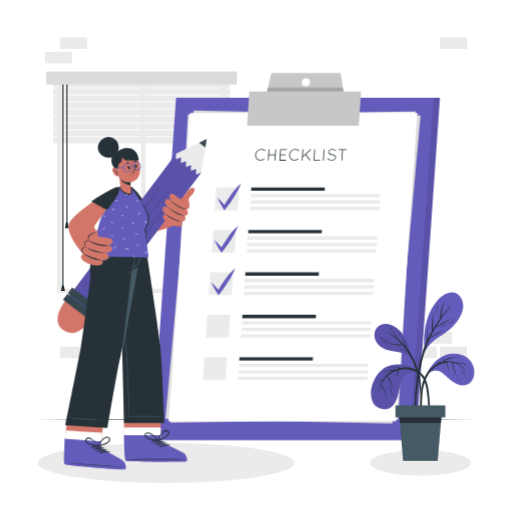
t = 0.00 s
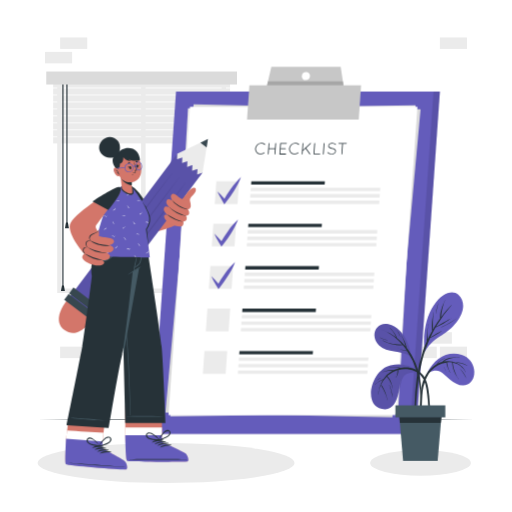
t = 1.05 s
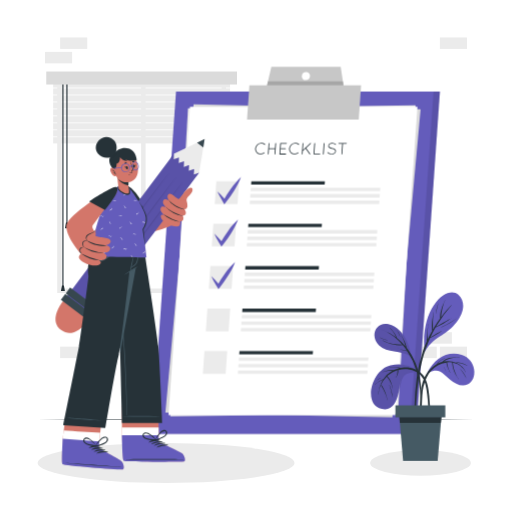
t = 1.95 s
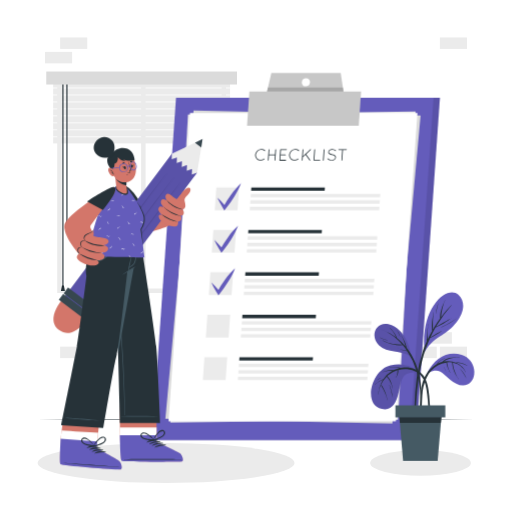
t = 3.00 s
t = 4.05 s: frame unchanged from t = 1.95 s, image omitted
t = 4.95 s: frame unchanged from t = 1.05 s, image omitted

The animated SVG that drew these frames (rendered in a browser with its animation timeline set to each time). Animation: 2 CSS @keyframes rules; one cycle of 6.00 s, repeats indefinitely.

<svg class="animated" id="freepik_stories-checklist" xmlns="http://www.w3.org/2000/svg" viewBox="0 0 500 500" version="1.1" xmlns:xlink="http://www.w3.org/1999/xlink" xmlns:svgjs="http://svgjs.com/svgjs"><style>svg#freepik_stories-checklist:not(.animated) .animable {opacity: 0;}svg#freepik_stories-checklist.animated #freepik--Cheklist--inject-17 {animation: 1.5s Infinite  linear floating;animation-delay: 0s;}svg#freepik_stories-checklist.animated #freepik--Character--inject-17 {animation: 6s Infinite  linear shake;animation-delay: 0s;}            @keyframes floating {                0% {                    opacity: 1;                    transform: translateY(0px);                }                50% {                    transform: translateY(-10px);                }                100% {                    opacity: 1;                    transform: translateY(0px);                }            }                    @keyframes shake {                10%, 90% {                    transform: translate3d(-1px, 0, 0);                  }                  20%, 80% {                    transform: translate3d(2px, 0, 0);                  }                  30%, 50%, 70% {                    transform: translate3d(-4px, 0, 0);                  }                  40%, 60% {                    transform: translate3d(4px, 0, 0);                  }            }        </style><g id="freepik--background-complete--inject-17" class="animable" style="transform-origin: 250px 193.15px;"><path d="M55.86,70.71H220.74v215.5H55.86Zm160.53,4.35H60.21v206.8H216.39Z" style="fill: rgb(235, 235, 235); transform-origin: 138.3px 178.46px;" id="el9o6hcxlmgv" class="animable"></path><rect x="137.82" y="76.2" width="4.35" height="207.84" style="fill: rgb(235, 235, 235); transform-origin: 139.995px 180.12px;" id="elp7tlrfgkv09" class="animable"></rect><g id="el8e66nhr1v76"><rect x="51.92" y="79.5" width="172.77" height="6.05" style="fill: rgb(235, 235, 235); transform-origin: 138.305px 82.525px; transform: rotate(180deg);" class="animable"></rect></g><g id="elarspt3oafho"><rect x="51.92" y="86.31" width="172.77" height="6.05" style="fill: rgb(235, 235, 235); transform-origin: 138.305px 89.335px; transform: rotate(180deg);" class="animable"></rect></g><g id="elo6sdmkupchj"><rect x="51.92" y="93.13" width="172.77" height="6.05" style="fill: rgb(235, 235, 235); transform-origin: 138.305px 96.155px; transform: rotate(180deg);" class="animable"></rect></g><g id="elr3arg3s9rjj"><rect x="51.92" y="99.94" width="172.77" height="6.05" style="fill: rgb(235, 235, 235); transform-origin: 138.305px 102.965px; transform: rotate(180deg);" class="animable"></rect></g><g id="el6hq0hoa4pml"><rect x="51.92" y="106.75" width="172.77" height="6.05" style="fill: rgb(235, 235, 235); transform-origin: 138.305px 109.775px; transform: rotate(180deg);" class="animable"></rect></g><g id="elhg9ph2geae4"><rect x="51.92" y="113.56" width="172.77" height="6.05" style="fill: rgb(235, 235, 235); transform-origin: 138.305px 116.585px; transform: rotate(180deg);" class="animable"></rect></g><g id="el91zpixnapvm"><rect x="51.92" y="120.37" width="172.77" height="6.05" style="fill: rgb(235, 235, 235); transform-origin: 138.305px 123.395px; transform: rotate(180deg);" class="animable"></rect></g><g id="elrj30w8i861"><rect x="51.92" y="127.18" width="172.77" height="6.05" style="fill: rgb(235, 235, 235); transform-origin: 138.305px 130.205px; transform: rotate(180deg);" class="animable"></rect></g><g id="elbl3ig3m1shj"><rect x="51.92" y="133.99" width="172.77" height="6.05" style="fill: rgb(235, 235, 235); transform-origin: 138.305px 137.015px; transform: rotate(180deg);" class="animable"></rect></g><rect x="64.83" y="78.27" width="1.09" height="139.55" style="fill: rgb(38, 50, 56); transform-origin: 65.375px 148.045px;" id="elvk5suiwaoch" class="animable"></rect><polygon points="63.44 222.89 67.3 222.89 66.33 217.35 64.41 217.35 63.44 222.89" style="fill: rgb(38, 50, 56); transform-origin: 65.37px 220.12px;" id="el3dk8f8xp21m" class="animable"></polygon><rect x="60.91" y="78.27" width="1.09" height="201.88" style="fill: rgb(38, 50, 56); transform-origin: 61.455px 179.21px;" id="elgsc7houzqcm" class="animable"></rect><polygon points="59.53 284.23 63.38 284.23 62.42 278.69 60.49 278.69 59.53 284.23" style="fill: rgb(38, 50, 56); transform-origin: 61.455px 281.46px;" id="el408uc5vj7bz" class="animable"></polygon><g id="elpf1vqdo9nak"><rect x="45.17" y="69.86" width="186.26" height="12.67" style="fill: rgb(219, 219, 219); transform-origin: 138.3px 76.195px; transform: rotate(180deg);" class="animable"></rect></g><g id="elgj27zowcesm"><rect x="414.79" y="324.42" width="26.48" height="11.19" style="fill: rgb(235, 235, 235); transform-origin: 428.03px 330.015px; transform: rotate(180deg);" class="animable"></rect></g><g id="elt82a1ipoorf"><rect x="429.56" y="338.53" width="26.48" height="11.19" style="fill: rgb(235, 235, 235); transform-origin: 442.8px 344.125px; transform: rotate(180deg);" class="animable"></rect></g><g id="elyhs17dn3ojc"><rect x="400.02" y="338.53" width="26.48" height="11.19" style="fill: rgb(235, 235, 235); transform-origin: 413.26px 344.125px; transform: rotate(180deg);" class="animable"></rect></g><g id="elnnkma6bn76p"><rect x="58.73" y="338.53" width="26.48" height="11.19" style="fill: rgb(235, 235, 235); transform-origin: 71.97px 344.125px; transform: rotate(180deg);" class="animable"></rect></g><g id="elofaqhecbkvj"><rect x="58.73" y="36.58" width="26.48" height="11.19" style="fill: rgb(235, 235, 235); transform-origin: 71.97px 42.175px; transform: rotate(180deg);" class="animable"></rect></g><g id="elpabo6t80thg"><rect x="43.96" y="50.69" width="26.48" height="11.19" style="fill: rgb(235, 235, 235); transform-origin: 57.2px 56.285px; transform: rotate(180deg);" class="animable"></rect></g><g id="els9v4er232aj"><rect x="429.56" y="36.59" width="26.48" height="11.19" style="fill: rgb(235, 235, 235); transform-origin: 442.8px 42.185px; transform: rotate(180deg);" class="animable"></rect></g><rect x="259.73" y="122.83" width="26.48" height="11.19" style="fill: rgb(235, 235, 235); transform-origin: 272.97px 128.425px;" id="elp702jqm6lkg" class="animable"></rect><rect x="244.96" y="108.72" width="26.48" height="11.19" style="fill: rgb(235, 235, 235); transform-origin: 258.2px 114.315px;" id="el98l3eacuc4s" class="animable"></rect></g><g id="freepik--Floor--inject-17" class="animable" style="transform-origin: 250px 409.91px;"><polygon points="36.71 409.91 90.03 409.67 143.35 409.58 250 409.41 356.64 409.58 409.97 409.67 463.29 409.91 409.97 410.15 356.64 410.24 250 410.41 143.35 410.24 90.03 410.15 36.71 409.91" style="fill: rgb(38, 50, 56); transform-origin: 250px 409.91px;" id="elyr2eiv9fh6l" class="animable"></polygon></g><g id="freepik--Shadow--inject-17" class="animable" style="transform-origin: 248.29px 452.1px;"><ellipse cx="162.17" cy="452.1" rx="125.46" ry="19.49" style="fill: rgb(235, 235, 235); transform-origin: 162.17px 452.1px;" id="el3i7zu6s7dlh" class="animable"></ellipse><ellipse cx="410.67" cy="452.1" rx="49.2" ry="12.54" style="fill: rgb(235, 235, 235); transform-origin: 410.67px 452.1px;" id="elg1tujw3mprl" class="animable"></ellipse></g><g id="freepik--Cheklist--inject-17" class="animable animator-active" style="transform-origin: 289.07px 250.42px;"><polygon points="406.24 429.62 154.7 429.62 178.06 95.5 429.61 95.5 406.24 429.62" style="fill: rgb(100, 92, 187); transform-origin: 292.155px 262.56px;" id="el3fwvm7vl2a3" class="animable"></polygon><g id="el65fnxgmk1ls"><g style="opacity: 0.1; transform-origin: 292.155px 262.56px;" class="animable"><polygon points="406.24 429.62 154.7 429.62 178.06 95.5 429.61 95.5 406.24 429.62" id="elx64yo9mitx" class="animable" style="transform-origin: 292.155px 262.56px;"></polygon></g></g><polygon points="400.08 429.62 148.53 429.62 171.9 95.5 423.44 95.5 400.08 429.62" style="fill: rgb(100, 92, 187); transform-origin: 285.985px 262.56px;" id="el6gel3k89qpg" class="animable"></polygon><polygon points="388.63 409.84 166.39 412.67 183.6 111.67 405.85 108.84 388.63 409.84" style="fill: rgb(235, 235, 235); transform-origin: 286.12px 260.755px;" id="elc6djwesz5j" class="animable"></polygon><polygon points="383.18 413.63 161.51 408.84 189.05 107.89 410.72 112.67 383.18 413.63" style="fill: rgb(219, 219, 219); transform-origin: 286.115px 260.76px;" id="elzzlcpiojaem" class="animable"></polygon><polygon points="386.62 411.27 164.56 411.27 185.61 110.25 407.67 110.25 386.62 411.27" style="fill: rgb(255, 255, 255); transform-origin: 286.115px 260.76px;" id="el2fyliomi8mv" class="animable"></polygon><polygon points="231.92 205.19 209.75 205.19 211.3 183.02 233.47 183.02 231.92 205.19" style="fill: rgb(235, 235, 235); transform-origin: 221.61px 194.105px;" id="elqkwt7k09tc" class="animable"></polygon><polygon points="317.04 186.27 245.21 186.27 245.44 183.02 317.27 183.02 317.04 186.27" style="fill: rgb(38, 50, 56); transform-origin: 281.24px 184.645px;" id="el83uipw2bqdr" class="animable"></polygon><polygon points="371.14 192.57 244.77 192.57 245 189.32 371.36 189.32 371.14 192.57" style="fill: rgb(235, 235, 235); transform-origin: 308.065px 190.945px;" id="elnprtf1z4d7o" class="animable"></polygon><polygon points="370.69 198.88 244.33 198.88 244.56 195.63 370.92 195.63 370.69 198.88" style="fill: rgb(235, 235, 235); transform-origin: 307.625px 197.255px;" id="el5piukbt1996" class="animable"></polygon><polygon points="370.25 205.19 243.89 205.19 244.12 201.94 370.48 201.94 370.25 205.19" style="fill: rgb(235, 235, 235); transform-origin: 307.185px 203.565px;" id="el5giedjmjwzj" class="animable"></polygon><path d="M212.24,193c.77.68,1.5,1.4,2.22,2.11s1.41,1.46,2.12,2.19c1.39,1.48,2.72,3,4,4.53l-2.56.17a111,111,0,0,1,7.75-12.11c1.43-1.94,2.92-3.83,4.5-5.67a60.3,60.3,0,0,1,5.1-5.28,53.64,53.64,0,0,1-2.94,6.65c-1.09,2.14-2.28,4.22-3.54,6.26a110,110,0,0,1-8.32,11.75l-1.52,1.86-1-1.7c-1-1.73-2.08-3.47-3-5.26-.48-.91-1-1.79-1.43-2.71S212.65,193.9,212.24,193Z" style="fill: rgb(100, 92, 187); transform-origin: 223.805px 192.2px;" id="elwqguzb1054p" class="animable"></path><polygon points="229.02 246.64 206.85 246.64 208.4 224.47 230.57 224.47 229.02 246.64" style="fill: rgb(235, 235, 235); transform-origin: 218.71px 235.555px;" id="el8g5rzlwf9ts" class="animable"></polygon><polygon points="314.14 227.72 242.31 227.72 242.54 224.47 314.37 224.47 314.14 227.72" style="fill: rgb(38, 50, 56); transform-origin: 278.34px 226.095px;" id="elo46uk38bsuo" class="animable"></polygon><polygon points="368.24 234.03 241.87 234.03 242.1 230.78 368.46 230.78 368.24 234.03" style="fill: rgb(235, 235, 235); transform-origin: 305.165px 232.405px;" id="elue8dxln7pm" class="animable"></polygon><polygon points="367.8 240.34 241.43 240.34 241.66 237.09 368.02 237.09 367.8 240.34" style="fill: rgb(235, 235, 235); transform-origin: 304.725px 238.715px;" id="el9vrm87d975" class="animable"></polygon><polygon points="367.36 246.64 240.99 246.64 241.22 243.4 367.58 243.4 367.36 246.64" style="fill: rgb(235, 235, 235); transform-origin: 304.285px 245.02px;" id="eleqcxeivjuxb" class="animable"></polygon><path d="M209.34,234.41c.77.68,1.5,1.39,2.22,2.11s1.41,1.46,2.12,2.19c1.39,1.48,2.72,3,4,4.53l-2.55.16a109,109,0,0,1,7.75-12.11c1.42-1.93,2.91-3.82,4.49-5.66a58.93,58.93,0,0,1,5.1-5.28,56.55,56.55,0,0,1-2.93,6.65c-1.1,2.14-2.29,4.22-3.55,6.26A111,111,0,0,1,217.7,245l-1.52,1.86-1-1.7c-1.06-1.73-2.09-3.48-3.06-5.27-.48-.9-1-1.79-1.43-2.7S209.75,235.36,209.34,234.41Z" style="fill: rgb(100, 92, 187); transform-origin: 220.905px 233.605px;" id="elko13pui32lg" class="animable"></path><polygon points="226.12 288.1 203.95 288.1 205.5 265.93 227.67 265.93 226.12 288.1" style="fill: rgb(235, 235, 235); transform-origin: 215.81px 277.015px;" id="elffsq573365b" class="animable"></polygon><polygon points="311.24 269.18 239.41 269.18 239.64 265.93 311.47 265.93 311.24 269.18" style="fill: rgb(38, 50, 56); transform-origin: 275.44px 267.555px;" id="el9sgjqv19q4l" class="animable"></polygon><polygon points="365.34 275.49 238.97 275.49 239.2 272.24 365.57 272.24 365.34 275.49" style="fill: rgb(235, 235, 235); transform-origin: 302.27px 273.865px;" id="elgr6n5zu9pe" class="animable"></polygon><polygon points="364.9 281.79 238.53 281.79 238.76 278.55 365.13 278.55 364.9 281.79" style="fill: rgb(235, 235, 235); transform-origin: 301.83px 280.17px;" id="el9eqt8nukxgl" class="animable"></polygon><polygon points="364.46 288.1 238.09 288.1 238.32 284.85 364.68 284.85 364.46 288.1" style="fill: rgb(235, 235, 235); transform-origin: 301.385px 286.475px;" id="elxh4rcikczei" class="animable"></polygon><path d="M206.44,275.87c.77.68,1.5,1.39,2.22,2.11s1.41,1.46,2.12,2.19c1.39,1.47,2.72,3,4,4.53l-2.55.16A110.49,110.49,0,0,1,220,272.75c1.42-1.93,2.91-3.83,4.49-5.66a58.93,58.93,0,0,1,5.1-5.28,55.68,55.68,0,0,1-2.93,6.64c-1.1,2.14-2.29,4.23-3.55,6.27a108.44,108.44,0,0,1-8.32,11.74l-1.52,1.86-1-1.69c-1.06-1.73-2.09-3.48-3.06-5.27-.47-.9-1-1.79-1.43-2.71S206.85,276.82,206.44,275.87Z" style="fill: rgb(100, 92, 187); transform-origin: 218.015px 275.065px;" id="elcru65fbujlp" class="animable"></path><polygon points="223.22 329.56 201.05 329.56 202.6 307.39 224.77 307.39 223.22 329.56" style="fill: rgb(235, 235, 235); transform-origin: 212.91px 318.475px;" id="elrjfm3ldtcg" class="animable"></polygon><polygon points="308.34 310.64 236.51 310.64 236.74 307.39 308.57 307.39 308.34 310.64" style="fill: rgb(38, 50, 56); transform-origin: 272.54px 309.015px;" id="elqr2ozfwi89" class="animable"></polygon><polygon points="362.44 316.94 236.07 316.94 236.3 313.69 362.67 313.69 362.44 316.94" style="fill: rgb(235, 235, 235); transform-origin: 299.37px 315.315px;" id="el9c75a3kv7mb" class="animable"></polygon><polygon points="362 323.25 235.63 323.25 235.86 320 362.23 320 362 323.25" style="fill: rgb(235, 235, 235); transform-origin: 298.93px 321.625px;" id="elvah2trl4uza" class="animable"></polygon><polygon points="361.56 329.56 235.19 329.56 235.42 326.31 361.79 326.31 361.56 329.56" style="fill: rgb(235, 235, 235); transform-origin: 298.49px 327.935px;" id="elqq1g9oj14v9" class="animable"></polygon><polygon points="220.32 371.01 198.15 371.01 199.7 348.85 221.87 348.85 220.32 371.01" style="fill: rgb(235, 235, 235); transform-origin: 210.01px 359.93px;" id="elw69qkvygu5" class="animable"></polygon><polygon points="305.44 352.09 233.62 352.09 233.84 348.85 305.67 348.85 305.44 352.09" style="fill: rgb(38, 50, 56); transform-origin: 269.645px 350.47px;" id="elp1hh3wwv0pl" class="animable"></polygon><polygon points="359.54 358.4 233.18 358.4 233.4 355.15 359.77 355.15 359.54 358.4" style="fill: rgb(235, 235, 235); transform-origin: 296.475px 356.775px;" id="elggkg01pszcp" class="animable"></polygon><polygon points="359.1 364.71 232.73 364.71 232.96 361.46 359.33 361.46 359.1 364.71" style="fill: rgb(235, 235, 235); transform-origin: 296.03px 363.085px;" id="elxij7988x3y" class="animable"></polygon><polygon points="358.66 371.01 232.29 371.01 232.52 367.76 358.89 367.76 358.66 371.01" style="fill: rgb(235, 235, 235); transform-origin: 295.59px 369.385px;" id="elh5lycrxy4fn" class="animable"></polygon><path d="M255.32,145.44a5.57,5.57,0,0,1,3.53,1.23.41.41,0,0,1-.52.64,4.82,4.82,0,0,0-3.07-1.09,5.4,5.4,0,0,0-5.38,4.93,4.56,4.56,0,0,0,4.7,4.87,5.1,5.1,0,0,0,3.18-1.09.37.37,0,0,1,.55.09.38.38,0,0,1-.08.56,6.27,6.27,0,0,1-3.71,1.22,5.28,5.28,0,0,1-5.43-5.65A6.28,6.28,0,0,1,255.32,145.44Z" style="fill: rgb(38, 50, 56); transform-origin: 254.04px 151.121px;" id="ely6s8r1rqwu" class="animable"></path><path d="M268.44,151.58h-5.76l-.34,4.84a.43.43,0,0,1-.43.38.35.35,0,0,1-.35-.38l.73-10.44a.41.41,0,0,1,.41-.38.35.35,0,0,1,.37.38l-.34,4.83h5.77l.33-4.83a.43.43,0,0,1,.41-.38.36.36,0,0,1,.38.38l-.73,10.44a.44.44,0,0,1-.43.38.36.36,0,0,1-.36-.38Z" style="fill: rgb(38, 50, 56); transform-origin: 265.59px 151.2px;" id="els2agfi8yu7e" class="animable"></path><path d="M273.63,146a.42.42,0,0,1,.41-.38h5.76a.34.34,0,0,1,.36.38.42.42,0,0,1-.41.4h-5.36l-.31,4.43h4.69a.36.36,0,0,1,.35.4.42.42,0,0,1-.41.39H274l-.31,4.42h5.37a.35.35,0,0,1,.35.4.41.41,0,0,1-.41.38h-5.79a.36.36,0,0,1-.33-.38Z" style="fill: rgb(38, 50, 56); transform-origin: 276.521px 151.22px;" id="elvxngnajcmo" class="animable"></path><path d="M288.49,145.44a5.61,5.61,0,0,1,3.53,1.23.39.39,0,0,1,0,.56.38.38,0,0,1-.55.08,4.77,4.77,0,0,0-3.06-1.09,5.42,5.42,0,0,0-5.39,4.93,4.58,4.58,0,0,0,4.71,4.87,5.1,5.1,0,0,0,3.18-1.09.37.37,0,0,1,.55.09.38.38,0,0,1-.09.56,6.22,6.22,0,0,1-3.7,1.22,5.28,5.28,0,0,1-5.43-5.65A6.27,6.27,0,0,1,288.49,145.44Z" style="fill: rgb(38, 50, 56); transform-origin: 287.183px 151.121px;" id="eldnngwz424kd" class="animable"></path><path d="M295.45,146a.42.42,0,0,1,.41-.4.37.37,0,0,1,.38.4l-.46,6.48,7.25-6.77a.4.4,0,0,1,.54,0,.39.39,0,0,1,0,.56l-4.59,4.29,4,5.57a.43.43,0,0,1-.11.56.4.4,0,0,1-.26.08.31.31,0,0,1-.28-.14l-4-5.51-2.64,2.47-.19,2.8a.43.43,0,0,1-.43.38.36.36,0,0,1-.36-.38Z" style="fill: rgb(38, 50, 56); transform-origin: 299.199px 151.185px;" id="elgp411xecrqi" class="animable"></path><path d="M306.55,156.8h0a.36.36,0,0,1-.36-.38l.73-10.44a.43.43,0,0,1,.42-.38.36.36,0,0,1,.37.38l-.7,10h5.36a.36.36,0,0,1,.37.4.43.43,0,0,1-.43.38Z" style="fill: rgb(38, 50, 56); transform-origin: 309.466px 151.2px;" id="elul780me5rm" class="animable"></path><path d="M316.09,146a.43.43,0,0,1,.41-.38.36.36,0,0,1,.38.38l-.73,10.44a.43.43,0,0,1-.43.38.36.36,0,0,1-.36-.38Z" style="fill: rgb(38, 50, 56); transform-origin: 316.12px 151.22px;" id="elqhg2ht9m9gd" class="animable"></path><path d="M319.74,154.7a.34.34,0,0,1,.5,0,5.75,5.75,0,0,0,3.58,1.44,4.44,4.44,0,0,0,2.52-.74,2.25,2.25,0,0,0,1.07-1.66,1.64,1.64,0,0,0-.8-1.54,6.79,6.79,0,0,0-2.53-.91h0a6.65,6.65,0,0,1-2.58-.95,2.15,2.15,0,0,1-1-2,2.84,2.84,0,0,1,1.31-2.1,4.88,4.88,0,0,1,2.76-.81,5.81,5.81,0,0,1,3.37,1.29.35.35,0,0,1,.06.5.36.36,0,0,1-.49.1,5.15,5.15,0,0,0-3-1.19,4.22,4.22,0,0,0-2.33.67,2.13,2.13,0,0,0-1,1.54,1.49,1.49,0,0,0,.74,1.36,6.08,6.08,0,0,0,2.34.85h0a7.27,7.27,0,0,1,2.78,1,2.32,2.32,0,0,1,1.08,2.12,3.08,3.08,0,0,1-1.42,2.24,5.24,5.24,0,0,1-2.94.88,6.54,6.54,0,0,1-4-1.62A.38.38,0,0,1,319.74,154.7Z" style="fill: rgb(38, 50, 56); transform-origin: 323.897px 151.11px;" id="elipukcyflb7" class="animable"></path><path d="M334.16,146.38h-3.37a.36.36,0,0,1-.36-.4.41.41,0,0,1,.41-.38h7.52a.35.35,0,0,1,.36.38.42.42,0,0,1-.41.4h-3.38l-.7,10a.42.42,0,0,1-.41.38.36.36,0,0,1-.36-.38Z" style="fill: rgb(38, 50, 56); transform-origin: 334.575px 151.18px;" id="el3j4vnv3gdqx" class="animable"></path><polygon points="350.31 122.66 241.24 122.66 243.56 89.41 352.63 89.41 350.31 122.66" style="fill: rgb(199, 199, 199); transform-origin: 296.935px 106.035px;" id="elmyjemi208e" class="animable"></polygon><path d="M332.72,71.22H265L260.75,89.4h74.69ZM298.45,84.3a3.67,3.67,0,0,1-3.71-4,4.35,4.35,0,0,1,4.27-4,3.67,3.67,0,0,1,3.71,4A4.33,4.33,0,0,1,298.45,84.3Z" style="fill: rgb(199, 199, 199); transform-origin: 298.095px 80.31px;" id="elm0xlhelbnf" class="animable"></path><polygon points="335.44 89.4 260.75 89.4 261.71 85.33 334.83 85.33 335.44 89.4" style="fill: rgb(166, 166, 166); transform-origin: 298.095px 87.365px;" id="elt1rumiugrd7" class="animable"></polygon></g><g id="freepik--Character--inject-17" class="animable" style="transform-origin: 129.036px 296.135px;"><path d="M124.94,188.32c1.48,11,9.71,37.26,15.85,38.93,5.72,1.55,30.86-5.94,34.1-10.93,1.73-2.67,8.58-27.2,5.51-25.73-3.88,1.85-32.34,16.24-33.51,15.95-2.47-.62-7.29-10.36-11.46-15.8C126.35,178.86,124.24,183.16,124.94,188.32Z" style="fill: rgb(211, 118, 106); transform-origin: 152.999px 205.289px;" id="el536cuhasizw" class="animable"></path><path d="M142.11,199.28l-12.89,11.81s-4.56-16.87-5.08-24.68S130,179.49,142.11,199.28Z" style="fill: rgb(38, 50, 56); transform-origin: 133.11px 196.46px;" id="eled5t9c8wl7f" class="animable"></path><path d="M89.31,311.22S75.68,332.79,61.73,322.3s3-29.57,3-29.57Z" style="fill: rgb(211, 118, 106); transform-origin: 72.7662px 308.954px;" id="elxs1zojn5l3i" class="animable"></path><g id="elj1q3yh5s13q"><rect x="114.9" y="141.35" width="30.78" height="179.42" style="fill: rgb(100, 92, 187); transform-origin: 130.29px 231.06px; transform: rotate(-143.08deg);" class="animable"></rect></g><g id="elwac7xtdqxlf"><rect x="114.9" y="141.35" width="30.78" height="179.42" style="opacity: 0.1; transform-origin: 130.29px 231.06px; transform: rotate(-143.08deg);" class="animable"></rect></g><g id="elh9qrn0b7ikg"><rect x="59.99" y="297.13" width="35.94" height="7.13" style="fill: rgb(55, 71, 79); transform-origin: 77.96px 300.695px; transform: rotate(-143.08deg);" class="animable"></rect></g><g id="elpydp8pbvpp"><rect x="64.73" y="290.83" width="35.94" height="7.13" style="fill: rgb(55, 71, 79); transform-origin: 82.7px 294.395px; transform: rotate(-143.08deg);" class="animable"></rect></g><path d="M171.86,150.09l22.57-10.75,7.42-3.57-1.31,8.17-4,24.66-5.18,1.7s.26-5.31.25-5.4l-5.18,1.7s.27-5.31.25-5.41l-5.12,1.75s.21-5.35.2-5.45l-5.13,1.75s.21-5.35.2-5.45l-5.12,1.74S171.88,150.18,171.86,150.09Z" style="fill: rgb(235, 235, 235); transform-origin: 186.78px 153.035px;" id="elpst6rdteln" class="animable"></path><polygon points="194.43 139.34 201.85 135.77 200.54 143.94 194.43 139.34" style="fill: rgb(55, 71, 79); transform-origin: 198.14px 139.855px;" id="elqez3eoejwri" class="animable"></polygon><g id="elgb5srpb9ias"><g style="opacity: 0.1; transform-origin: 133.52px 226.735px;" class="animable"><path d="M99.33,285.67c6.67-9.23,13.43-18.38,20.21-27.53L140,230.77l20.6-27.23L170.93,190l10.45-13.5-10.06,13.8L161.18,204l-20.42,27.37L120.15,258.6Q109.8,272.17,99.33,285.67Z" id="elyocislmqxg9" class="animable" style="transform-origin: 140.355px 231.085px;"></path><path d="M92.5,281.35c6.67-9.22,13.43-18.38,20.2-27.53l20.43-27.37,20.6-27.23,10.37-13.56,10.45-13.51L164.49,186l-10.14,13.73-20.43,27.37-20.6,27.23C106.41,263.33,99.5,272.38,92.5,281.35Z" id="elmw73dsmfjh" class="animable" style="transform-origin: 133.525px 226.75px;"></path><path d="M85.66,277c6.68-9.23,13.44-18.38,20.21-27.53l20.42-27.37,20.61-27.23,10.37-13.57,10.45-13.5-10.06,13.8-10.15,13.73-20.42,27.37L106.48,250C99.58,259,92.67,268.06,85.66,277Z" id="eltizmb0w0o3p" class="animable" style="transform-origin: 126.69px 222.4px;"></path></g></g><path d="M182.85,189.7c.36,3.82,2.78,9.28,2.14,12.06a3.28,3.28,0,0,1-2.89,2.63s2.17,2.29,1.17,4.71c-.52,1.25-3,1.52-3,1.52a3.9,3.9,0,0,1,.63,4c-.81,1.67-3.14,1.69-3.14,1.69s.74,2.58-.64,4c-2.79,2.91-17.82-2.54-18.13-8.92-.14-3,3.46-1.44,3.46-1.44s-4.65-3.45-3.6-6.58,5.6-.85,5.6-.85-4.47-3.39-3.06-6.52,5.64-.2,5.64-.2-2.52-3.48-.89-5.63c2.69-3.55,7.19,3.77,10.77,4.19l3.8-4.78Z" style="fill: rgb(211, 118, 106); transform-origin: 171.896px 205.158px;" id="elo3pgx6inen" class="animable"></path><path d="M184.14,195.53c0-3.65,5.39-6.17,5.86-9.66.65-4.72-5.84-2.22-9.25,3.74l-1.83,5.09Z" style="fill: rgb(211, 118, 106); transform-origin: 184.483px 189.467px;" id="el5toq65e3qih" class="animable"></path><path d="M177.43,216.38s0,.09,0,.08a27.66,27.66,0,0,1-15.14-6.54c-.13-.12,0-.39.17-.28A56.9,56.9,0,0,0,177.43,216.38Z" style="fill: rgb(38, 50, 56); transform-origin: 169.834px 213.037px;" id="el5dfbnwnl454" class="animable"></path><path d="M180.37,210.68c.06,0,0,.11,0,.11a26,26,0,0,1-16.08-8.17c-.14-.16-.1-.45.08-.28C167.34,205.3,175.38,209.33,180.37,210.68Z" style="fill: rgb(38, 50, 56); transform-origin: 172.301px 206.539px;" id="el1oue51xji52" class="animable"></path><path d="M166.87,195.38c4.16,4.41,9.32,7.05,15,9,.07,0,0,.13,0,.13-3-.2-6.53-1.81-9.14-3.3a16.09,16.09,0,0,1-6-5.67C166.66,195.43,166.79,195.29,166.87,195.38Z" style="fill: rgb(38, 50, 56); transform-origin: 174.306px 199.931px;" id="eleu1b9ofoz9m" class="animable"></path><path d="M181.71,450.58c-1.92.64-56.77.48-58.86-.85-.79-.49-1.23-8.49-1.5-18.16,0-2.09-.1-4.24-.13-6.43,0-2.6-.07-5.22-.09-7.77-.07-11.46.09-21.55.09-21.55h35.71l0,21.55v7.77l-.18,6.43s21,9.46,23.1,11.16S183.62,450,181.71,450.58Z" style="fill: rgb(211, 118, 106); transform-origin: 151.83px 423.382px;" id="el94rnzzhfvvi" class="animable"></path><path d="M181.71,450.58c-1.92.64-56.77.48-58.86-.85-.79-.49-1.23-8.49-1.5-18.16,0-2.09-.1-4.24-.13-6.43,0-2.6-.07-5.22-.09-7.77h35.78v7.77l-.18,6.43s21,9.46,23.1,11.16S183.62,450,181.71,450.58Z" style="fill: rgb(255, 255, 255); transform-origin: 151.837px 434.157px;" id="el659wg1of6jq" class="animable"></path><path d="M181.88,450.66c-1.26.41-24.62.5-41.63.15-3.93-.09-7.53-.2-10.44-.32-4-.19-6.69-.41-7.12-.68-1-.62-1.43-12.36-1.65-24.73h35.89l-.19,6.47s21.09,9.5,23.24,11.22S183.8,450,181.88,450.66Z" style="fill: rgb(100, 92, 187); transform-origin: 151.882px 438.054px;" id="elyv5gevbpns" class="animable"></path><path d="M181.09,448.45c-9.25-.25-46.56-.4-55.72.05-.07,0-.07.06,0,.06,9.16.45,46.47.3,55.72.05C181.28,448.6,181.28,448.46,181.09,448.45Z" style="fill: rgb(38, 50, 56); transform-origin: 153.275px 448.53px;" id="elktnr1zvhmy" class="animable"></path><path d="M158.05,429.5c-3.63-.69-8.08-.15-10.87,2.44-.11.1,0,.25.15.21A50.67,50.67,0,0,1,158,430,.23.23,0,0,0,158.05,429.5Z" style="fill: rgb(38, 50, 56); transform-origin: 152.705px 430.691px;" id="elby4kz02wosr" class="animable"></path><path d="M160.67,431.09c-3.63-.69-8.08-.15-10.87,2.44-.11.1,0,.25.15.21a51.43,51.43,0,0,1,10.71-2.19A.23.23,0,0,0,160.67,431.09Z" style="fill: rgb(38, 50, 56); transform-origin: 155.325px 432.281px;" id="el5zha5mst4h8" class="animable"></path><path d="M163.3,432.68c-3.64-.69-8.09-.15-10.88,2.44-.11.1,0,.25.16.21a51.21,51.21,0,0,1,10.7-2.19A.23.23,0,0,0,163.3,432.68Z" style="fill: rgb(38, 50, 56); transform-origin: 157.948px 433.871px;" id="el1vtj0vwj6ih" class="animable"></path><path d="M165.92,434.27c-3.64-.69-8.09-.15-10.88,2.44-.11.1,0,.25.16.21a51.21,51.21,0,0,1,10.7-2.19A.23.23,0,0,0,165.92,434.27Z" style="fill: rgb(38, 50, 56); transform-origin: 160.568px 435.461px;" id="eltkmwefg30xh" class="animable"></path><path d="M164.8,421.1c-1.43-2-4.09-1.09-5.61.18a19.37,19.37,0,0,0-5.63,8.32.09.09,0,0,0,.08.13.45.45,0,0,0,.57.45c3-1.1,6.36-1.91,8.94-3.9C164.66,425.12,166.14,423,164.8,421.1Zm-6.37,6.48c-1.47.58-3,1.08-4.39,1.71a56.62,56.62,0,0,1,3.39-4.78,21.12,21.12,0,0,1,1.93-2.08c1.09-1,5.38-3.07,4.73.92C163.73,425.55,160.18,426.89,158.43,427.58Z" style="fill: rgb(38, 50, 56); transform-origin: 159.437px 425.064px;" id="el2fql7lupxdi" class="animable"></path><path d="M144.31,428.62c3,1.29,6.45,1.23,9.63,1.55a.45.45,0,0,0,.44-.58.1.1,0,0,0,.05-.15,19.38,19.38,0,0,0-7.52-6.65c-1.8-.85-4.6-1-5.48,1.23S142.57,427.87,144.31,428.62Zm-1.63-2.6c-1.63-3.7,3-2.75,4.34-2.07a18.64,18.64,0,0,1,2.39,1.53,55.93,55.93,0,0,1,4.48,3.78c-1.55-.25-3.12-.37-4.68-.56C147.35,428.47,143.58,428.06,142.68,426Z" style="fill: rgb(38, 50, 56); transform-origin: 147.832px 426.192px;" id="elusfcmzn8qp" class="animable"></path><path d="M109.31,243.65s9.65,95.45,9.88,96.66c0,.16.1,2,.19,5,.52,16.43,1.81,67.66,1.81,67.66h39.37s-2.57-60.68-4-74.84c-1.88-18.06-13.81-94.48-13.81-94.48Z" style="fill: rgb(38, 50, 56); transform-origin: 134.935px 328.31px;" id="el13mlvv3dqhfp" class="animable"></path><path d="M123.88,343.68q-1.81-31-5.47-61.9c-1.39-11.6-3-23.15-4.7-34.71,0-.1-.18-.1-.16,0,3,20.58,5.2,41.31,7.06,62s3.16,41.42,4,62.18c.49,11.76.85,22.39,1.23,34.16a.22.22,0,0,0,.43,0C125.72,384.45,125.11,364.61,123.88,343.68Z" style="fill: rgb(69, 90, 100); transform-origin: 119.909px 326.289px;" id="elhdyx4m6h7f5" class="animable"></path><path d="M157.86,406.44c-18-.57-33.48-.16-34.82-.06-1.11.09-.49.2.06.24,15.24.91,34.16.05,34.76,0C158,406.58,158,406.44,157.86,406.44Z" style="fill: rgb(69, 90, 100); transform-origin: 140.194px 406.59px;" id="el05er7enfxjkd" class="animable"></path><path d="M109.31,243.65s9.65,95.45,9.88,96.66c0,.16.1,2,.19,5l18.56-101.66Z" style="fill: rgb(69, 90, 100); transform-origin: 123.625px 294.48px;" id="elj68j4mv3bpk" class="animable"></path><path d="M121.8,458.38c-2,.49-56.64-3.75-58.63-5.24-.75-.55-.6-8.56-.13-18.21.09-2.09.11-4.26.34-6.43.28-2.74.59-5.47.93-8.11,1.42-11.44,3.07-21,3.07-21L102,402l-2.15,20.69L99,431.15l-.66,6.4s20.21,11,22.21,12.85S123.76,457.88,121.8,458.38Z" style="fill: rgb(211, 118, 106); transform-origin: 92.7214px 428.905px;" id="elcs3p3z9c01h" class="animable"></path><path d="M121.8,458.38c-2,.49-56.64-3.75-58.63-5.24-.75-.55-.6-8.56-.13-18.21.09-2.09.11-4.26.34-6.43.28-2.74.59-5.47.93-8.11,10.66.75,26,1.7,35.53,2.28L99,431.15l-.66,6.4s20.21,11,22.21,12.85S123.76,457.88,121.8,458.38Z" style="fill: rgb(255, 255, 255); transform-origin: 92.7214px 439.405px;" id="eleercjzsmiu" class="animable"></path><path d="M122,458.46c-2,.5-57-3.77-58.95-5.25-.92-.69-.51-12.42.2-24.79L99,431.09l-.66,6.44s20.32,11.05,22.33,12.92S123.93,458,122,458.46Z" style="fill: rgb(100, 92, 187); transform-origin: 92.7399px 443.46px;" id="elgi7s86i6e6" class="animable"></path><path d="M121.35,456.2c-9.2-.94-46.4-3.87-55.57-4.1-.07,0-.08,0,0,.06,9.1,1.13,46.32,3.76,55.55,4.19C121.53,456.36,121.54,456.22,121.35,456.2Z" style="fill: rgb(38, 50, 56); transform-origin: 93.6051px 454.225px;" id="ell5ihtwdzmq" class="animable"></path><path d="M99.78,435.58c-3.57-.95-8-.74-11,1.63-.12.09,0,.25.13.22A51.42,51.42,0,0,1,99.73,436,.23.23,0,0,0,99.78,435.58Z" style="fill: rgb(38, 50, 56); transform-origin: 94.3129px 436.243px;" id="elb1jimtyzklg" class="animable"></path><path d="M102.28,437.36c-3.58-.95-8-.74-11,1.63-.11.09,0,.25.14.22a51.34,51.34,0,0,1,10.84-1.39A.23.23,0,0,0,102.28,437.36Z" style="fill: rgb(38, 50, 56); transform-origin: 96.8677px 438.023px;" id="el84ogzsma2h" class="animable"></path><path d="M104.78,439.15c-3.58-1-8.06-.75-11,1.62-.12.09,0,.25.14.23a51.26,51.26,0,0,1,10.84-1.4A.23.23,0,0,0,104.78,439.15Z" style="fill: rgb(38, 50, 56); transform-origin: 99.3421px 439.799px;" id="eldrdy50tl3sg" class="animable"></path><path d="M107.27,440.93c-3.57-1-8-.75-11,1.62-.12.09,0,.25.13.23a51.43,51.43,0,0,1,10.84-1.4A.23.23,0,0,0,107.27,440.93Z" style="fill: rgb(38, 50, 56); transform-origin: 101.83px 441.579px;" id="elue8j6dzzhr" class="animable"></path><path d="M107.13,427.71c-1.27-2.07-4-1.39-5.61-.24a19.52,19.52,0,0,0-6.23,7.88c0,.07,0,.12.08.14,0,.27.21.58.53.49,3.08-.87,6.49-1.43,9.21-3.23C106.7,431.71,108.34,429.68,107.13,427.71Zm-6.83,6c-1.5.47-3,.86-4.51,1.38,1.22-1.53,2.37-3.11,3.74-4.52a21.24,21.24,0,0,1,2.09-1.93c1.15-.89,5.59-2.65,4.64,1.28C105.73,432.07,102.1,433.14,100.3,433.7Z" style="fill: rgb(38, 50, 56); transform-origin: 101.419px 431.186px;" id="elh132pqqsv57" class="animable"></path><path d="M86.15,433.69c2.89,1.5,6.33,1.7,9.49,2.26.32.06.52-.28.48-.55a.1.1,0,0,0,.06-.14,19.44,19.44,0,0,0-7-7.2c-1.73-1-4.5-1.37-5.56.82S84.46,432.81,86.15,433.69ZM84.71,431c-1.35-3.81,3.25-2.52,4.49-1.74a22,22,0,0,1,2.27,1.7A57.89,57.89,0,0,1,95.65,435c-1.53-.37-3.08-.6-4.63-.91C89.18,433.76,85.45,433.08,84.71,431Z" style="fill: rgb(38, 50, 56); transform-origin: 89.7521px 431.612px;" id="elztb33c4tml" class="animable"></path><path d="M142.71,243.65s-1.16,9.72-6.74,16.73c-1.34,1.68-5.43,3.24-7.55,4.78,0,0-7.92,72.78-10.33,81C115.41,355.34,105,418,105,418l-41.13-2.88s12.35-61.46,15.28-76.68c.66-3.4,9.46-67.45,9.27-68.93-2.37-17.64,6.21-25.81,6.21-25.81Z" style="fill: rgb(38, 50, 56); transform-origin: 103.29px 330.825px;" id="eld86ktiluxor" class="animable"></path><path d="M110.91,244.72a13.12,13.12,0,0,1-4.82,6.92,16.27,16.27,0,0,1-8.75,3c-.53,0-.57.84,0,.85,6.42,0,12.91-4.07,13.85-10.73C111.19,244.61,111,244.58,110.91,244.72Z" style="fill: rgb(69, 90, 100); transform-origin: 104.059px 250.06px;" id="elajrew4ch4sc" class="animable"></path><path d="M136.73,260.09a35.11,35.11,0,0,0-6.63,3.52c-2.2,1.36-4.24,3-6.37,4.43-.08.06,0,.19.08.14,2.23-1.28,4.55-2.4,6.76-3.72a42,42,0,0,0,6.26-4.2C136.9,260.2,136.83,260.05,136.73,260.09Z" style="fill: rgb(69, 90, 100); transform-origin: 130.278px 264.137px;" id="elcc9mnf5alxn" class="animable"></path><path d="M137.64,246.7c-.35,1.47-.77,2.93-1.16,4.39s-.65,2.77-1.08,4.12a7,7,0,0,1-2.1,3.4c-.56.48-1.18.89-1.78,1.33l-1,.7c.05-.2.1-.4.14-.6.13-.55.25-1.11.37-1.67.26-1.24.52-2.48.77-3.73.49-2.44,1-4.91,1.57-7.32a.08.08,0,0,0-.15,0c-.72,2.39-1.51,4.75-2.15,7.16-.32,1.18-1.52,7-1.58,7.45s-.12.86-.16,1.29a5.32,5.32,0,0,0-.06,1.32.11.11,0,0,0,.2,0h0a4.94,4.94,0,0,0,.43-1.26c.13-.42.24-.84.34-1.26l.09-.47c.6-.33,1.16-.77,1.72-1.14s1.22-.78,1.79-1.22a6.62,6.62,0,0,0,2.27-3.21,24.26,24.26,0,0,0,.89-4.21c.26-1.66.48-3.34.79-5C137.81,246.65,137.66,246.6,137.64,246.7Z" style="fill: rgb(69, 90, 100); transform-origin: 133.523px 255.625px;" id="elyqpedjbsx47" class="animable"></path><path d="M103,410.84c-17.84-2-33.35-2.84-34.69-2.85-1.12,0-.51.16,0,.24,15.11,2.13,34,2.79,34.65,2.77A.08.08,0,0,0,103,410.84Z" style="fill: rgb(69, 90, 100); transform-origin: 85.3706px 409.496px;" id="eliodsvbnlpz" class="animable"></path><path d="M141.72,223.73l3.35,27.64s-44.89-.4-56-1.45c0,0,10.3-51.27,22.59-64,6.14-6.36,13.16-5.71,17.54-1.05,1.11,1.17,14.22,19.38,15.48,26.25C145.77,217.19,141.72,223.73,141.72,223.73Z" style="fill: rgb(100, 92, 187); transform-origin: 117.07px 216.316px;" id="elv8uu659nmi9" class="animable"></path><path d="M122.36,201.16a2.18,2.18,0,0,1,1.17-.06,1.12,1.12,0,0,1,.73,1,.85.85,0,0,0,.4.75.77.77,0,0,0,.46.15c.19,0,.37.06.56.11a2,2,0,0,1-1.17,0,1.1,1.1,0,0,1-.69-1,.91.91,0,0,0-.43-.74,1,1,0,0,0-.47-.13C122.73,201.23,122.55,201.21,122.36,201.16Z" style="fill: rgb(255, 255, 255); transform-origin: 124.02px 202.122px;" id="elw7ozphhagjq" class="animable"></path><path d="M132.61,237.81a2.18,2.18,0,0,1,1.17-.06,1.11,1.11,0,0,1,.72,1,.88.88,0,0,0,.4.75,1,1,0,0,0,.47.15c.18,0,.37.06.55.11a2,2,0,0,1-1.17,0,1.14,1.14,0,0,1-.69-1.05.85.85,0,0,0-.42-.73,1,1,0,0,0-.48-.14A5.3,5.3,0,0,1,132.61,237.81Z" style="fill: rgb(255, 255, 255); transform-origin: 134.265px 238.772px;" id="elq8wg38z89ia" class="animable"></path><path d="M116.07,186.48a1.92,1.92,0,0,1-1.17.05,1.15,1.15,0,0,1-.69-1.05.85.85,0,0,0-.42-.73,1,1,0,0,0-.48-.14l-.21,0,.22-.18a1.3,1.3,0,0,1,.61.05,1.12,1.12,0,0,1,.72,1,.9.9,0,0,0,.4.76,1,1,0,0,0,.47.15A5.3,5.3,0,0,1,116.07,186.48Z" style="fill: rgb(255, 255, 255); transform-origin: 114.585px 185.506px;" id="elqngtuvezh3l" class="animable"></path><path d="M107.83,216.49a2.29,2.29,0,0,1,1.17-.06,1.13,1.13,0,0,1,.73,1,.88.88,0,0,0,.4.76.93.93,0,0,0,.46.15l.56.1a1.93,1.93,0,0,1-1.17.05,1.11,1.11,0,0,1-.69-1.05.88.88,0,0,0-.43-.73,1,1,0,0,0-.47-.14C108.2,216.56,108,216.54,107.83,216.49Z" style="fill: rgb(255, 255, 255); transform-origin: 109.49px 217.469px;" id="elz3ckh0247eg" class="animable"></path><path d="M131.51,251.2H131a1.15,1.15,0,0,1-.1-.48.86.86,0,0,0-.43-.73.93.93,0,0,0-.47-.14,5.3,5.3,0,0,1-.55-.1,2.15,2.15,0,0,1,1.16-.06,1.12,1.12,0,0,1,.73,1A.77.77,0,0,0,131.51,251.2Z" style="fill: rgb(255, 255, 255); transform-origin: 130.48px 250.419px;" id="elzkxlx6c7au" class="animable"></path><path d="M118.94,232a2.18,2.18,0,0,1,1.17-.06,1.1,1.1,0,0,1,.72,1,.89.89,0,0,0,.41.75.84.84,0,0,0,.46.15c.18,0,.37.06.55.11a2,2,0,0,1-1.16,0,1.11,1.11,0,0,1-.69-1,.91.91,0,0,0-.43-.74,1,1,0,0,0-.47-.13C119.31,232.1,119.13,232.08,118.94,232Z" style="fill: rgb(255, 255, 255); transform-origin: 120.595px 232.962px;" id="elv24rdhjrgym" class="animable"></path><path d="M94.79,229.52a2.67,2.67,0,0,1-.94.1c0-.09.05-.18.08-.28a.94.94,0,0,0,.31.07C94.42,229.45,94.61,229.47,94.79,229.52Z" style="fill: rgb(255, 255, 255); transform-origin: 94.32px 229.483px;" id="eln9i63w3fov" class="animable"></path><path d="M99,235.31a2.18,2.18,0,0,1,1.17-.06,1.11,1.11,0,0,1,.72,1,.88.88,0,0,0,.4.75.9.9,0,0,0,.47.15c.18,0,.37.06.55.11a2,2,0,0,1-1.17,0,1.14,1.14,0,0,1-.69-1.05.85.85,0,0,0-.42-.73.9.9,0,0,0-.48-.13C99.38,235.38,99.19,235.36,99,235.31Z" style="fill: rgb(255, 255, 255); transform-origin: 100.655px 236.272px;" id="elw1fcbe27xla" class="animable"></path><path d="M128.12,216.94a2.09,2.09,0,0,1,1.17-.06,1.11,1.11,0,0,1,.72,1,.9.9,0,0,0,.4.76,1,1,0,0,0,.47.15c.18,0,.37.06.55.11a2,2,0,0,1-1.17,0,1.14,1.14,0,0,1-.69-1.05.85.85,0,0,0-.42-.73,1,1,0,0,0-.48-.14A5.3,5.3,0,0,1,128.12,216.94Z" style="fill: rgb(255, 255, 255); transform-origin: 129.775px 217.906px;" id="elk5hp89jjltb" class="animable"></path><path d="M115.71,195.4a2.14,2.14,0,0,1-.78.87,1.13,1.13,0,0,1-1.24-.22.91.91,0,0,0-.82-.25.93.93,0,0,0-.43.22c-.16.11-.3.22-.47.32.22-.3.37-.67.8-.86a1.13,1.13,0,0,1,1.23.26.89.89,0,0,0,.82.21,1,1,0,0,0,.43-.23A4.73,4.73,0,0,1,115.71,195.4Z" style="fill: rgb(255, 255, 255); transform-origin: 113.84px 195.882px;" id="elqegqw1i91w" class="animable"></path><path d="M144.43,216.47c-.22.3-.37.66-.78.86a1.1,1.1,0,0,1-1.24-.21.9.9,0,0,0-1.25,0l-.47.32a2,2,0,0,1,.79-.86,1.14,1.14,0,0,1,1.23.25.87.87,0,0,0,.82.22,1,1,0,0,0,.43-.24C144.12,216.68,144.26,216.56,144.43,216.47Z" style="fill: rgb(255, 255, 255); transform-origin: 142.56px 216.955px;" id="elv2ea68znzl" class="animable"></path><path d="M125,188a2.18,2.18,0,0,1,.06,1.17,1.1,1.1,0,0,1-1,.72.89.89,0,0,0-.75.41.84.84,0,0,0-.15.46c0,.18-.06.37-.11.55a2,2,0,0,1,0-1.17,1.11,1.11,0,0,1,1-.68.9.9,0,0,0,.74-.43,1,1,0,0,0,.13-.47C124.94,188.35,125,188.17,125,188Z" style="fill: rgb(255, 255, 255); transform-origin: 124.038px 189.655px;" id="el2gyax1dod77" class="animable"></path><path d="M120.6,220.55a2.15,2.15,0,0,1,.06,1.16,1.12,1.12,0,0,1-1,.73.87.87,0,0,0-.75.4.79.79,0,0,0-.15.46c0,.19-.06.37-.11.56a2,2,0,0,1-.05-1.17,1.14,1.14,0,0,1,1.05-.69.84.84,0,0,0,.73-.43.93.93,0,0,0,.14-.47C120.53,220.92,120.55,220.73,120.6,220.55Z" style="fill: rgb(255, 255, 255); transform-origin: 119.624px 222.205px;" id="elf3ouggg33s6" class="animable"></path><path d="M143.55,244.78a2.18,2.18,0,0,1,.06,1.17,1.11,1.11,0,0,1-1,.72.87.87,0,0,0-.75.4.82.82,0,0,0-.15.47c0,.18-.06.37-.11.55a2.09,2.09,0,0,1,0-1.17,1.15,1.15,0,0,1,1-.69.88.88,0,0,0,.74-.42,1,1,0,0,0,.13-.48C143.48,245.15,143.5,245,143.55,244.78Z" style="fill: rgb(255, 255, 255); transform-origin: 142.59px 246.435px;" id="elphjh5ovwrbp" class="animable"></path><path d="M102.65,221.71a2.29,2.29,0,0,1,.06,1.17,1.11,1.11,0,0,1-1,.72.91.91,0,0,0-.76.41.93.93,0,0,0-.15.46c0,.18,0,.37-.1.56a1.93,1.93,0,0,1,0-1.17,1.12,1.12,0,0,1,1-.69.88.88,0,0,0,.73-.43,1,1,0,0,0,.14-.47C102.58,222.08,102.6,221.9,102.65,221.71Z" style="fill: rgb(255, 255, 255); transform-origin: 101.684px 223.37px;" id="elf1abyen9vob" class="animable"></path><path d="M111.43,202.86a2.18,2.18,0,0,1,.07,1.17,1.14,1.14,0,0,1-1,.73.88.88,0,0,0-.76.4.93.93,0,0,0-.15.46c0,.19-.06.37-.11.56a2,2,0,0,1,0-1.17,1.11,1.11,0,0,1,1-.69.88.88,0,0,0,.73-.43,1,1,0,0,0,.14-.47A5.48,5.48,0,0,1,111.43,202.86Z" style="fill: rgb(255, 255, 255); transform-origin: 110.471px 204.52px;" id="eljvz0mefz82" class="animable"></path><path d="M137.13,206.81a2.18,2.18,0,0,1,.06,1.17,1.1,1.1,0,0,1-1,.72.88.88,0,0,0-.75.41.84.84,0,0,0-.15.46c0,.18-.06.37-.11.55a2,2,0,0,1,0-1.17,1.11,1.11,0,0,1,1-.68.91.91,0,0,0,.74-.43,1,1,0,0,0,.13-.47C137.06,207.18,137.08,207,137.13,206.81Z" style="fill: rgb(255, 255, 255); transform-origin: 136.168px 208.465px;" id="el6xw11e62y3e" class="animable"></path><path d="M113.38,239.79a2.18,2.18,0,0,1,.06,1.17,1.11,1.11,0,0,1-1,.72.88.88,0,0,0-.75.4.9.9,0,0,0-.15.47c0,.18-.06.37-.11.55a2,2,0,0,1,0-1.17,1.14,1.14,0,0,1,1-.69.86.86,0,0,0,.74-.42,1,1,0,0,0,.13-.48C113.31,240.16,113.33,240,113.38,239.79Z" style="fill: rgb(255, 255, 255); transform-origin: 112.418px 241.445px;" id="elzelndkw6oe" class="animable"></path><path d="M105,244.78A2.18,2.18,0,0,1,105,246a1.12,1.12,0,0,1-1,.72.9.9,0,0,0-.76.4,1,1,0,0,0-.15.47,5.3,5.3,0,0,1-.1.55,1.92,1.92,0,0,1,0-1.17,1.15,1.15,0,0,1,1-.69.85.85,0,0,0,.73-.42,1,1,0,0,0,.14-.48C104.9,245.15,104.92,245,105,244.78Z" style="fill: rgb(255, 255, 255); transform-origin: 103.993px 246.46px;" id="ela6f1i7ce797" class="animable"></path><path d="M132.4,196.33a2,2,0,0,1,.78-.87,1.11,1.11,0,0,1,1.24.21.9.9,0,0,0,1.25,0c.16-.1.3-.22.47-.32a2,2,0,0,1-.8.86,1.11,1.11,0,0,1-1.22-.25.89.89,0,0,0-.83-.22,1,1,0,0,0-.43.24C132.71,196.11,132.56,196.23,132.4,196.33Z" style="fill: rgb(255, 255, 255); transform-origin: 134.27px 195.84px;" id="el2giv4idpfkw" class="animable"></path><path d="M117.74,211.07a2,2,0,0,1,.78-.87,1.11,1.11,0,0,1,1.24.21.9.9,0,0,0,1.25,0c.16-.1.3-.22.47-.32a1.94,1.94,0,0,1-.8.86,1.11,1.11,0,0,1-1.22-.25.87.87,0,0,0-.82-.22,1,1,0,0,0-.44.24C118.05,210.85,117.9,211,117.74,211.07Z" style="fill: rgb(255, 255, 255); transform-origin: 119.61px 210.58px;" id="elspxbmuyl3ck" class="animable"></path><path d="M107.58,231.07a2.22,2.22,0,0,1,.78-.87,1.12,1.12,0,0,1,1.24.21.87.87,0,0,0,.82.25,1,1,0,0,0,.44-.22c.15-.1.3-.22.46-.31-.21.3-.36.67-.79.85a1.13,1.13,0,0,1-1.23-.25.87.87,0,0,0-.82-.22,1,1,0,0,0-.43.24C107.89,230.86,107.75,231,107.58,231.07Z" style="fill: rgb(255, 255, 255); transform-origin: 109.45px 230.584px;" id="el28h0zshx1dx" class="animable"></path><path d="M115.71,250.91s0,0,0,0h0Z" style="fill: rgb(255, 255, 255); transform-origin: 115.71px 250.91px;" id="elt6jsfeolsdk" class="animable"></path><path d="M131.62,229a2.29,2.29,0,0,1,.78-.87,1.12,1.12,0,0,1,1.24.22.92.92,0,0,0,.82.25,1,1,0,0,0,.44-.22,4.73,4.73,0,0,1,.46-.32,2,2,0,0,1-.79.86,1.13,1.13,0,0,1-1.23-.26.86.86,0,0,0-.82-.21,1,1,0,0,0-.43.23A4.87,4.87,0,0,1,131.62,229Z" style="fill: rgb(255, 255, 255); transform-origin: 133.49px 228.517px;" id="eld906difwyqp" class="animable"></path><path d="M122.4,243.57a2.14,2.14,0,0,1,.78-.87,1.13,1.13,0,0,1,1.24.22.88.88,0,0,0,.82.25.93.93,0,0,0,.43-.22c.16-.11.3-.22.47-.32a2,2,0,0,1-.8.86,1.13,1.13,0,0,1-1.23-.26.89.89,0,0,0-.82-.21.94.94,0,0,0-.43.24C122.71,243.36,122.56,243.48,122.4,243.57Z" style="fill: rgb(255, 255, 255); transform-origin: 124.27px 243.088px;" id="el1zm0efv5754" class="animable"></path><path d="M93.35,240.69c-.21.31-.37.68-.8.86a1.11,1.11,0,0,1-1.22-.25.73.73,0,0,0-.33-.19c0-.13.07-.27.1-.41a1.18,1.18,0,0,1,.53.28.86.86,0,0,0,.82.25.89.89,0,0,0,.43-.22C93,240.91,93.18,240.79,93.35,240.69Z" style="fill: rgb(255, 255, 255); transform-origin: 92.175px 241.162px;" id="elfk51tla515" class="animable"></path><path d="M99.78,211.54a2.18,2.18,0,0,1,.79-.87,1.12,1.12,0,0,1,1.24.21.86.86,0,0,0,.82.25.93.93,0,0,0,.43-.22c.16-.1.3-.22.47-.32-.22.31-.37.68-.8.86a1.13,1.13,0,0,1-1.23-.25.87.87,0,0,0-.82-.22,1,1,0,0,0-.43.24A5.52,5.52,0,0,1,99.78,211.54Z" style="fill: rgb(255, 255, 255); transform-origin: 101.655px 211.054px;" id="elej5wqa3bprp" class="animable"></path><path d="M143.47,238.45c-.44-2.53-.76-4.51-1.13-7s-.75-5.07-1.08-7.61l0-.17.11-.16a19.22,19.22,0,0,0,2.69-6.33,14,14,0,0,0,.38-3.41,11.75,11.75,0,0,0-.46-3.39,40.1,40.1,0,0,0-2.66-6.51c-1.06-2.11-1.93-3.88-3.11-5.94-.2-.32-.07-.39.11-.14,1.19,1.69,2.49,4,3.51,5.81a36.13,36.13,0,0,1,3,6.53,12,12,0,0,1,.58,3.63,14.87,14.87,0,0,1-.38,3.64,19,19,0,0,1-2.92,6.66l.08-.33c.29,2.55.53,5.1.77,7.65.23,2.29.49,4.77.65,7.07C143.61,238.66,143.62,239.38,143.47,238.45Z" style="fill: rgb(38, 50, 56); transform-origin: 141.761px 218.277px;" id="elpqh4ls8x8sa" class="animable"></path><path d="M140.36,199.83a11.59,11.59,0,0,1,1.19,2.39,9.41,9.41,0,0,1,.38,1.28,5.48,5.48,0,0,1,.18,1.34c-.38-.82-.73-1.62-1-2.45A14.7,14.7,0,0,1,140.36,199.83Z" style="fill: rgb(38, 50, 56); transform-origin: 141.235px 202.335px;" id="elhn9ebbgpsa" class="animable"></path><path d="M113.81,191.69c-3.65,5.51-20.9,27.2-21.54,29.28s3.27,6.4,3.23,7.25c-.15,3.45-8.84,24.23-11.92,22-4-2.89-18.51-21.12-16.58-30.73s39-33.57,45.1-35.82S117.41,186.26,113.81,191.69Z" style="fill: rgb(211, 118, 106); transform-origin: 91.7125px 216.746px;" id="el0lnqf5qxp87" class="animable"></path><path d="M99.8,257.7c2.34-2.21-1.61-3.7-1.61-3.7s6.2.78,7.73-2.43-3.37-4.73-3.71-4.86c.33,0,6,.61,7.24-2.78s-3.88-4.32-4.21-4.37c.32-.07,4.55-.95,4.88-3.73.56-4.77-11.76-3.29-14.86-5.64,0,0,.2-6.22.26-6.4a7,7,0,0,1-3,3.52c-2.53,1.19-4.84,2-5.71,3.46a3.52,3.52,0,0,0,.29,4.19s-3.41.17-4.44,2.8c-.53,1.36,1.17,3.4,1.17,3.4a4.2,4.2,0,0,0-3.49,2.65c-.62,1.91,1.18,3.66,1.18,3.66S79,248.92,79,251.08C79,255.44,94.79,262.43,99.8,257.7Z" style="fill: rgb(211, 118, 106); transform-origin: 94.5692px 241.535px;" id="el3t4mpz3gmwr" class="animable"></path><path d="M81.77,247.8s-.1,0,0,.07A29.9,29.9,0,0,0,98.4,254.1c.19,0,.28-.3.07-.35A61.21,61.21,0,0,1,81.77,247.8Z" style="fill: rgb(38, 50, 56); transform-origin: 90.1582px 250.95px;" id="el9zgoi8smug" class="animable"></path><path d="M83.75,241.16c-.06,0-.11.06-.06.11a28.08,28.08,0,0,0,18.62,5.67c.24,0,.43-.28.16-.27C97.92,246.72,88.64,243.84,83.75,241.16Z" style="fill: rgb(38, 50, 56); transform-origin: 93.1358px 244.074px;" id="el85grg2trpxj" class="animable"></path><path d="M105.7,239.35c-6.54.32-12.52-1.48-18.4-4.22-.08,0-.12.07-.07.12,2.51,2.13,6.44,3.48,9.59,4.28a17.29,17.29,0,0,0,8.89.05C105.82,239.55,105.84,239.34,105.7,239.35Z" style="fill: rgb(38, 50, 56); transform-origin: 96.5034px 237.633px;" id="elb5425n9o3oc" class="animable"></path><path d="M81.35,247.49a4.15,4.15,0,0,1-1.63-4A3.09,3.09,0,0,1,81,241.68a5.42,5.42,0,0,1,2.47-.64,4.07,4.07,0,0,1-.81-4.53,3,3,0,0,1,1.77-1.36,10.25,10.25,0,0,1,2.63-.32,3.63,3.63,0,0,1-1.27-3,3.9,3.9,0,0,1,1.94-3,18.34,18.34,0,0,1,4-1.65,9.47,9.47,0,0,0,2-.93,4.22,4.22,0,0,0,1.5-1.86c.06-.13.07,0,0,.11a5,5,0,0,1-.83,1.41,6.43,6.43,0,0,1-1.28,1.16,26.92,26.92,0,0,1-3.75,1.8,5.65,5.65,0,0,0-2.64,2.45,3.34,3.34,0,0,0,.46,3.48.09.09,0,0,1-.07.14,9,9,0,0,0-2.29.65,3.28,3.28,0,0,0-1.47,1.28,4.27,4.27,0,0,0,.49,4.24,7.29,7.29,0,0,0-2.34,1,3.08,3.08,0,0,0-1,1.47,3.67,3.67,0,0,0,1,3.74.17.17,0,0,1,0,.05h0s0,0,0,0,0,0,0,.05h0s-.79.49-.84.5,0,0,0,0A5.3,5.3,0,0,1,81.35,247.49Z" style="fill: rgb(38, 50, 56); transform-origin: 87.4728px 236.13px;" id="el4uy5zs12eha" class="animable"></path><path d="M104.45,205.07,89.16,196.6s15.58-10.34,22.82-13.31S119.38,187.33,104.45,205.07Z" style="fill: rgb(38, 50, 56); transform-origin: 102.962px 193.85px;" id="elnsk27h242f" class="animable"></path><path d="M119.61,179.94c-2.43,1-3.11,2.74-2.35,4.78.84,2.29,7.87,6.74,10.79,5.24,2.52-1.3.34-7.33-1-8.69A7.52,7.52,0,0,0,119.61,179.94Z" style="fill: rgb(38, 50, 56); transform-origin: 123.087px 184.874px;" id="elzzon12clper" class="animable"></path><path d="M118,184.19c.37.83,5.6,5.64,9.52,4.68,1.28-.32-.13-7.36-.13-7.36l0-.55.2-7.61L118,169.53l-1.38-.48s.08,2.08.21,4.68c0,.12,0,.24,0,.37s0,.28,0,.42c0,.39,0,.79.05,1.18s0,.59.07.91,0,.62.07.94A47.91,47.91,0,0,0,118,184.19Z" style="fill: rgb(211, 118, 106); transform-origin: 122.339px 179.023px;" id="elurg1ozsmtgk" class="animable"></path><path d="M116.79,173.73A15.26,15.26,0,0,0,127.4,181l.2-7.61L118,169.53l-1.38-.48S116.66,171.13,116.79,173.73Z" style="fill: rgb(38, 50, 56); transform-origin: 122.11px 175.025px;" id="eli9mwm49d8it" class="animable"></path><path d="M136.51,161.59c1.91,13.23-5.79,15.86-8.65,16.27-2.59.37-11.45,1.31-14.72-11.65s2.28-18,8.16-19.19S134.6,148.36,136.51,161.59Z" style="fill: rgb(211, 118, 106); transform-origin: 124.489px 162.396px;" id="elz3dc14s2dg" class="animable"></path><path d="M133,158.41a7,7,0,0,1-.92-.06,1.43,1.43,0,0,1-.93-.24.46.46,0,0,1-.08-.57,1.16,1.16,0,0,1,1.11-.44,1.72,1.72,0,0,1,1.16.45A.51.51,0,0,1,133,158.41Z" style="fill: rgb(38, 50, 56); transform-origin: 132.243px 157.747px;" id="el1p2x6avcgum" class="animable"></path><path d="M124.12,160.05a8.89,8.89,0,0,0,.86-.32,1.51,1.51,0,0,0,.83-.49.49.49,0,0,0-.09-.58,1.18,1.18,0,0,0-1.19-.1,1.75,1.75,0,0,0-1,.76A.51.51,0,0,0,124.12,160.05Z" style="fill: rgb(38, 50, 56); transform-origin: 124.669px 159.257px;" id="elj5mcjb8bl6j" class="animable"></path><path d="M126.82,163s-.07.06-.06.09c.18.9.24,1.95-.52,2.38,0,0,0,.06,0,.05C127.22,165.22,127.13,163.82,126.82,163Z" style="fill: rgb(38, 50, 56); transform-origin: 126.636px 164.261px;" id="elbanks9flzys" class="animable"></path><path d="M125.86,162.2c-1.46.14-1.09,3.05.27,2.92S127.08,162.09,125.86,162.2Z" style="fill: rgb(38, 50, 56); transform-origin: 125.952px 163.661px;" id="eltol3zpqqqa" class="animable"></path><path d="M125.31,162.43c-.24.2-.45.52-.75.59s-.66-.19-.93-.45c0,0,0,0,0,0,.07.56.36,1.1,1,1.11s.88-.54,1-1.12C125.51,162.49,125.4,162.35,125.31,162.43Z" style="fill: rgb(38, 50, 56); transform-origin: 124.63px 163.043px;" id="el13nvoi1r6nld" class="animable"></path><path d="M131.76,162s.08,0,.08.07c.08.91.33,1.93,1.18,2.14a0,0,0,0,1,0,.05C132,164.2,131.69,162.83,131.76,162Z" style="fill: rgb(38, 50, 56); transform-origin: 132.385px 163.13px;" id="elijjbmilto8e" class="animable"></path><path d="M132.45,160.92c1.44-.29,1.91,2.61.58,2.88S131.25,161.16,132.45,160.92Z" style="fill: rgb(38, 50, 56); transform-origin: 132.784px 162.359px;" id="elsofwm173kl9" class="animable"></path><path d="M133.09,161c.25.12.53.36.8.34s.51-.39.66-.72c0,0,0,0,0,0,.11.55,0,1.15-.5,1.35s-.9-.25-1.12-.78C132.93,161.13,133,161,133.09,161Z" style="fill: rgb(38, 50, 56); transform-origin: 133.759px 161.319px;" id="elbhz1qjdeobs" class="animable"></path><path d="M127.6,170.33c.23.19.48.47.81.47a2.47,2.47,0,0,0,1-.31,0,0,0,0,1,0,0,1.23,1.23,0,0,1-1.11.59,1,1,0,0,1-.78-.74A0,0,0,0,1,127.6,170.33Z" style="fill: rgb(38, 50, 56); transform-origin: 128.465px 170.706px;" id="elvpkecu9jnb" class="animable"></path><path d="M130.91,166.54s.37,1.32.46,2c0,.06-.14.11-.35.16h0a3.07,3.07,0,0,1-3.09-.71.07.07,0,0,1,.08-.11,4.62,4.62,0,0,0,2.87.41c0-.19-.72-2.24-.62-2.26a5.61,5.61,0,0,1,1.49.12c-.7-2.77-1.85-5.41-2.5-8.18a.09.09,0,0,1,.16-.06,46.31,46.31,0,0,1,3.07,8.69C132.55,166.9,131.18,166.61,130.91,166.54Z" style="fill: rgb(38, 50, 56); transform-origin: 130.198px 163.365px;" id="el11bcimng67af" class="animable"></path><path d="M113.13,165.13c3.14-.22,2.73-5.16,2.73-5.16s3.54-.6,3.35-6.36a8.72,8.72,0,0,0,6.86,3.66c1,.07-2.59-2.31-2.59-2.31s4.39,3.4,11.89,1.4c.53-.14-.71-8.91-6.9-11.18s-12,.52-15.37,4.57c0,0-4.22,2.35-4.39,6.54S111.91,165.21,113.13,165.13Z" style="fill: rgb(38, 50, 56); transform-origin: 122.092px 154.749px;" id="elzrsdp5x9xuo" class="animable"></path><path d="M125,168.15a4.3,4.3,0,1,1,3.85-5.6h0a4.29,4.29,0,0,1-3.85,5.6Zm-.47-8a3.73,3.73,0,1,0,3.78,2.6A3.73,3.73,0,0,0,124.57,160.13Z" style="fill: rgb(100, 92, 187); transform-origin: 124.755px 163.857px;" id="eltvqx33yfwlb" class="animable"></path><path d="M134.76,166.38c-1.64.1-3.23-1.5-3.63-3.71a5.16,5.16,0,0,1,.38-3.12,2.68,2.68,0,0,1,4.52-.8,5.14,5.14,0,0,1,1.42,2.8c.41,2.34-.67,4.49-2.41,4.8A1.33,1.33,0,0,1,134.76,166.38Zm-.9-8-.22,0A2.3,2.3,0,0,0,132,159.8a4.64,4.64,0,0,0-.32,2.77c.36,2,1.81,3.47,3.24,3.21s2.3-2.1,1.94-4.13a4.62,4.62,0,0,0-1.25-2.49A2.4,2.4,0,0,0,133.86,158.41Z" style="fill: rgb(100, 92, 187); transform-origin: 134.288px 162.109px;" id="elixwvb1az3d" class="animable"></path><path d="M128.84,163.07l-.44-.37c.54-.66,1.9-1.64,3.13-.72l-.34.46C130.09,161.61,128.89,163,128.84,163.07Z" style="fill: rgb(100, 92, 187); transform-origin: 129.965px 162.337px;" id="elvh2hy75oafj" class="animable"></path><path d="M110.14,167.49l-.55-.17c.08-.25.82-2.51,2-2.94s8.87-1,9.2-1.06l0,.58c-2.22.18-8.17.71-9.06,1S110.34,166.87,110.14,167.49Z" style="fill: rgb(100, 92, 187); transform-origin: 115.19px 165.405px;" id="elo0x1v61djf8" class="animable"></path><path d="M115.39,166.92s-3.15-4-5-2.85.7,7.06,3,7.76a2.26,2.26,0,0,0,3-1.39Z" style="fill: rgb(211, 118, 106); transform-origin: 113.072px 167.93px;" id="elhrl8bcqic6a" class="animable"></path><path d="M111.18,165.74a0,0,0,0,0,0,.06,5.75,5.75,0,0,1,3.15,3.4,1.25,1.25,0,0,0-1.88-.23s0,.09,0,.08a1.4,1.4,0,0,1,1.56.4,6.88,6.88,0,0,1,.8,1.19c.08.14.33.05.27-.11l0,0C115,168.51,113.32,165.82,111.18,165.74Z" style="fill: rgb(38, 50, 56); transform-origin: 113.135px 168.225px;" id="elwa3sx5rkc0p" class="animable"></path><path d="M113.38,151.54c1.89-1.5,5.92-12.07-3.19-16.72S91,142,97.76,150.14C102.31,155.6,109.38,154.72,113.38,151.54Z" style="fill: rgb(38, 50, 56); transform-origin: 105.734px 143.927px;" id="elffghbjxxxpw" class="animable"></path></g><g id="freepik--Plant--inject-17" class="animable" style="transform-origin: 412.739px 367.766px;"><path d="M416.92,364.63c7.18-14.76,19.74-22.33,33.89-18.15s16.35,23.93,5.78,28.91-21.13-9.57-26.71-12.56S416.92,364.63,416.92,364.63Z" style="fill: rgb(100, 92, 187); transform-origin: 440.066px 360.878px;" id="el7jmle6i403p" class="animable"></path><path d="M410,403.9c0-1.78.11-3.56.17-5.34.13-3.55.25-7.1.38-10.65.24-6.49.94-12.87,3.63-18.86a29.17,29.17,0,0,1,11.39-13.12,24.31,24.31,0,0,1,6-2.58,14,14,0,0,1,7-3.84,28.73,28.73,0,0,1,10-.25c.12,0,.12.21,0,.19a24.13,24.13,0,0,0-9.42.67,20,20,0,0,0-3.8,1.48,18.89,18.89,0,0,0-2.19,1.39,20.36,20.36,0,0,1,8.65.08,19.88,19.88,0,0,1,3,1,9.42,9.42,0,0,1,2.36-.2,14.39,14.39,0,0,1,3.06.44,23.6,23.6,0,0,1,5.83,2.54c.1.06,0,.22-.1.16a21.85,21.85,0,0,0-5.69-2.14,19,19,0,0,0-2.92-.43,14.59,14.59,0,0,0-1.62,0,18.74,18.74,0,0,1,9.15,9.12c.05.11-.12.2-.16.09a17.19,17.19,0,0,0-11.67-9.35c-.31-.08-.63-.12-.94-.19.11.46.09,1,.15,1.43.09.72.21,1.43.36,2.14a33.94,33.94,0,0,0,1.15,4.32,35.39,35.39,0,0,0,1.71,4.19,20.31,20.31,0,0,0,2.4,4c.08.1-.08.22-.15.11-.85-1.33-1.84-2.56-2.62-4a29.54,29.54,0,0,1-1.92-4.11,28.33,28.33,0,0,1-1.26-4.43c-.16-.79-.28-1.59-.37-2.4a5.11,5.11,0,0,1-.09-1.46,19.24,19.24,0,0,0-5-.1c.63,3.52,1.31,7.18,3.28,10.24.06.1-.11.2-.17.09a40.85,40.85,0,0,1-2.43-5A19.29,19.29,0,0,1,435.8,354a23.27,23.27,0,0,0-8.31,2.78,27.49,27.49,0,0,0-11.07,12.11,45.71,45.71,0,0,0-4.1,17.35c-.47,7.54-.57,15.12-1.32,22.64-.05.49-.83.66-.92.1A26.52,26.52,0,0,1,410,403.9Z" style="fill: rgb(38, 50, 56); transform-origin: 433.008px 379.134px;" id="elu21bydi88fm" class="animable"></path><path d="M426.56,354.75a8.35,8.35,0,0,1,1.63-1.51c.59-.48,1.19-.95,1.82-1.38a13.66,13.66,0,0,1,4.08-1.89.09.09,0,0,1,.05.18,10.77,10.77,0,0,0-4,2c-.6.44-1.17.91-1.73,1.4a10.92,10.92,0,0,1-1.65,1.4A.13.13,0,0,1,426.56,354.75Z" style="fill: rgb(38, 50, 56); transform-origin: 430.363px 352.479px;" id="el3jj108s044n" class="animable"></path><path d="M449.47,360.1a43.53,43.53,0,0,1,3.29,4.35,26.67,26.67,0,0,1,2.45,4.86c0,.05-.06.08-.09,0a58,58,0,0,0-5.79-9.11C449.25,360.13,449.39,360,449.47,360.1Z" style="fill: rgb(38, 50, 56); transform-origin: 452.258px 364.711px;" id="el6srdyytgcpi" class="animable"></path><path d="M434,358.64a10.43,10.43,0,0,0,.81,2.67,17.83,17.83,0,0,0,1.36,2.36c0,.05,0,.1-.08.06a9.66,9.66,0,0,1-2.28-5.05C433.83,358.56,434,358.52,434,358.64Z" style="fill: rgb(38, 50, 56); transform-origin: 434.99px 361.156px;" id="ely7wavb6cw7" class="animable"></path><path d="M411,365s-10.16-12.77-29.77-8.25c-18.65,4.31-27.25,38.49-8.41,42.58s15.52-27.54,22.38-32.91C400.21,362.47,407.45,363.32,411,365Z" style="fill: rgb(100, 92, 187); transform-origin: 386.633px 377.738px;" id="elliu7oamdnso" class="animable"></path><g id="eluroo2mintk"><path d="M411,365s-10.16-12.77-29.77-8.25c-18.65,4.31-27.25,38.49-8.41,42.58s15.52-27.54,22.38-32.91C400.21,362.47,407.45,363.32,411,365Z" style="opacity: 0.1; transform-origin: 386.633px 377.738px;" class="animable"></path></g><path d="M366.05,375.41a38.89,38.89,0,0,1,4-3.09,17.38,17.38,0,0,1,4.31-2.15,24.9,24.9,0,0,1,8.48-8,5.65,5.65,0,0,0-.58,0,29.52,29.52,0,0,0-3.12,0,17.11,17.11,0,0,0-6.05,1.51c-.11,0-.19-.13-.08-.17a27.17,27.17,0,0,1,6-1.83,17.48,17.48,0,0,1,3.06-.26c.55,0,1.11,0,1.65.1l.32,0a26.77,26.77,0,0,1,5.65-2.08l-.54-.14a24.18,24.18,0,0,0-2.91-.48,22.62,22.62,0,0,0-5.87.09.1.1,0,0,1,0-.19,37.86,37.86,0,0,1,5.93-.24,25.91,25.91,0,0,1,4.93.64,28.42,28.42,0,0,1,3.58-.41c6.84-.28,14.29,2.27,18.5,7.89s5,13.14,5.78,19.92a151,151,0,0,1,.75,28.51c0,.56-.83.46-.85-.07-.25-8.06-.54-16.12-1.31-24.16-.36-3.72-.75-7.45-1.37-11.14a32.93,32.93,0,0,0-2.7-9.17,16.91,16.91,0,0,0-6.62-7.12,22.33,22.33,0,0,0-9.38-2.88,25.29,25.29,0,0,0-8.8.82,6,6,0,0,1,.05,1.74,9.67,9.67,0,0,1-.43,2.14,11.46,11.46,0,0,1-.82,1.9c-.37.68-.82,1.28-1.23,1.92-.06.11-.23,0-.15-.1A8.87,8.87,0,0,0,387.8,365a16.79,16.79,0,0,0,.24-2c0-.51,0-1,0-1.52a25.91,25.91,0,0,0-8.56,4.52c-.48.39-.94.79-1.39,1.21a9.17,9.17,0,0,1,1.66,2,20.55,20.55,0,0,1,1.75,3.1,26.4,26.4,0,0,1,1.81,6.83c0,.12-.17.15-.18,0a19.76,19.76,0,0,0-2.23-6.46,27.2,27.2,0,0,0-1.74-2.88c-.33-.47-.68-.94-1-1.39-.19-.24-.41-.49-.59-.75A27.36,27.36,0,0,0,372,375.6l0,0a13.53,13.53,0,0,1,2.29,3.3,30.51,30.51,0,0,1,1.84,3.93,64.9,64.9,0,0,1,2.34,8c0,.11-.16.15-.18,0a33.59,33.59,0,0,0-2.78-7.88q-.88-1.85-1.86-3.63a34.23,34.23,0,0,1-1.84-3.43,25,25,0,0,0-2.24,9.09c0,.12-.2.1-.19,0a31.67,31.67,0,0,1,4.4-13.94c-1.19.51-2.4,1-3.55,1.62a20,20,0,0,0-4.08,2.87C366.08,375.64,366,375.49,366.05,375.41Z" style="fill: rgb(38, 50, 56); transform-origin: 393.113px 386.929px;" id="el8dn47nwq0p2" class="animable"></path><path d="M380.43,376.14c.59,1.93,1.33,3.81,1.86,5.77a22.15,22.15,0,0,1,.87,5.77c0,.05-.09.05-.09,0a56.88,56.88,0,0,0-2.81-11.49A.09.09,0,1,1,380.43,376.14Z" style="fill: rgb(38, 50, 56); transform-origin: 381.705px 381.889px;" id="elbsenpgy52l" class="animable"></path><path d="M368,371.33a10.87,10.87,0,0,1,2.6-1.85,18.45,18.45,0,0,1,3-1.07c.12,0,.16.16,0,.19a11.66,11.66,0,0,0-2.9,1.19,21.35,21.35,0,0,0-2.66,1.64A.06.06,0,0,1,368,371.33Z" style="fill: rgb(38, 50, 56); transform-origin: 370.845px 369.92px;" id="eluak2ujrks9e" class="animable"></path><path d="M401.32,347.93s-1.88-22.94-18.94-30.38c-14.24-6.21-22.4,9.79-12.33,19.59C378.2,345.07,391.26,341.49,401.32,347.93Z" style="fill: rgb(100, 92, 187); transform-origin: 383.449px 332.044px;" id="elqj5b0csh2a" class="animable"></path><g id="elipc0tg053ma"><path d="M401.32,347.93s-1.88-22.94-18.94-30.38c-14.24-6.21-22.4,9.79-12.33,19.59C378.2,345.07,391.26,341.49,401.32,347.93Z" style="opacity: 0.1; transform-origin: 383.449px 332.044px;" class="animable"></path></g><path d="M373.21,322a72.88,72.88,0,0,1,7.58,3.59,56.73,56.73,0,0,1,5.89,3.91c-.28-.58-.53-1.18-.81-1.75-.45-.89-.92-1.75-1.45-2.59a24.41,24.41,0,0,0-3.76-4.76c-.09-.08,0-.22.14-.13a37.6,37.6,0,0,1,3.95,4.6,26.13,26.13,0,0,1,1.62,2.6,10.32,10.32,0,0,1,1.15,2.64l.19.14a56.85,56.85,0,0,1,8.15,8c-.05-.22-.1-.45-.16-.66-.32-1.12-.66-2.22-1-3.33a28.79,28.79,0,0,0-3.08-6.69c-.07-.1.1-.2.16-.09a53.49,53.49,0,0,1,3.57,6.52,25.31,25.31,0,0,1,1.18,3.4,14.08,14.08,0,0,1,.55,2.3c.75.94,1.48,1.89,2.17,2.87,7.32,10.43,11,23,11.88,35.65a109.45,109.45,0,0,1,.19,11.31,70.6,70.6,0,0,1-1,11.34c-.05.24-.42.17-.41-.06.08-3.32.43-6.62.49-9.94s-.05-6.65-.32-10a93.22,93.22,0,0,0-3.72-19.52A69.73,69.73,0,0,0,397.65,343c-.71-.14-1.43-.34-2.13-.52L393,341.8a26,26,0,0,1-4.75-1.75c-.11-.05,0-.22.1-.16a15.51,15.51,0,0,0,4.82,1.67c1.33.26,2.72.44,4.06.74q-1.86-2.7-4-5.21a29.59,29.59,0,0,1-9.7-.72,40.86,40.86,0,0,1-5-1.55c-1.71-.66-3.33-1.51-5-2.21-.13-.05,0-.24.07-.17a28.42,28.42,0,0,0,9.84,3.22,60.44,60.44,0,0,0,9.21.76c-1.22-1.39-2.47-2.74-3.8-4-4.48-4.26-9.81-8.19-15.71-10.23C373,322.13,373.1,322,373.21,322Z" style="fill: rgb(38, 50, 56); transform-origin: 392.229px 360.63px;" id="elgshxh1nictp" class="animable"></path><path d="M387.09,322.06a26.64,26.64,0,0,1,2.09,3.06,16.39,16.39,0,0,1,1.5,3.56s-.05.06-.06,0c-.57-1.13-1.05-2.3-1.63-3.42a16.77,16.77,0,0,0-2-3.1C386.88,322.1,387,322,387.09,322.06Z" style="fill: rgb(38, 50, 56); transform-origin: 388.813px 325.374px;" id="elocz7dlvpni" class="animable"></path><path d="M371.23,329.7a17.52,17.52,0,0,0,3.49,1.46,31.32,31.32,0,0,0,3.57,1s0,.1,0,.1a17.25,17.25,0,0,1-3.69-.81,29.57,29.57,0,0,1-3.45-1.55C371,329.81,371.12,329.64,371.23,329.7Z" style="fill: rgb(38, 50, 56); transform-origin: 374.685px 330.974px;" id="el20oqm4it7ao" class="animable"></path><path d="M414.58,343.8c.1,1,2.58-8.33,17-16.61,13.1-7.51,28.73-27.06,15.89-39.41C437.1,277.81,409.79,299.54,414.58,343.8Z" style="fill: rgb(100, 92, 187); transform-origin: 433.139px 314.633px;" id="elbitdxs0oh48" class="animable"></path><path d="M404.65,397.25a253.86,253.86,0,0,1,2.29-29A130.37,130.37,0,0,1,413,342.29c1.07-3,2.3-6,3.63-9a20.61,20.61,0,0,1,.06-3.43c.07-1.47.2-2.94.34-4.4s.28-2.93.46-4.39.48-2.92.54-4.38c0-.13.22-.1.18,0a31.5,31.5,0,0,0-.51,4.65c-.11,1.41-.19,2.83-.24,4.25s0,2.84,0,4.26c0,.51,0,1.05.05,1.6,1.36-2.87,2.81-5.69,4.39-8.44-1-6,.29-12.23,1.51-18.08,0-.11.2-.06.18.06a50.52,50.52,0,0,0-.95,9.27c-.06,2.45.06,4.91.07,7.36.34-.59.69-1.18,1-1.76q2.81-4.57,6-8.95a14.15,14.15,0,0,1,.14-4.26,33.76,33.76,0,0,1,1.05-4.66c.46-1.53,1-3,1.6-4.5s1.45-2.95,2.06-4.47a.09.09,0,1,1,.16.07,22.75,22.75,0,0,0-1.8,4.53,40.59,40.59,0,0,0-1.18,4.49c-.31,1.51-.56,3-.77,4.57-.14,1-.23,2.07-.4,3.09a111,111,0,0,1,10.09-11.75c.09-.09.21.05.13.13a133.12,133.12,0,0,0-14.66,19.95c-.16.27-.31.54-.46.81.79-.5,1.7-.9,2.45-1.31q2.1-1.17,4.21-2.31l4.08-2.24c.7-.39,1.39-.79,2.1-1.15a17.19,17.19,0,0,0,2.45-1.36c.11-.08.22.09.11.15-1.39.76-2.62,1.9-4,2.75S434.41,315.2,433,316c-2.56,1.43-5.35,2.46-7.87,3.94q-2.62,4.6-4.85,9.41,2.29-1.47,4.68-2.8c1-.57,2-1.14,3.09-1.68a15.26,15.26,0,0,0,2.9-1.76.1.1,0,0,1,.13.14,26.91,26.91,0,0,1-5.54,3.85c-1.85,1.09-3.73,2.13-5.65,3.08-1.55,3.37-2.94,6.82-4.18,10.32-6.07,17.19-8.3,35.44-9.37,53.56-.31,5.41-.48,10.8-.54,16.22s.21,10.8.2,16.2c0,.16-.26.2-.28,0-.65-4.79-.77-9.66-1-14.49S404.54,402.16,404.65,397.25Z" style="fill: rgb(38, 50, 56); transform-origin: 422.836px 359.78px;" id="elttkikrh8ff" class="animable"></path><path d="M430.85,319.42a69.49,69.49,0,0,0,7.67-4,83.55,83.55,0,0,0,7.28-4.62s.08,0,.05.07a62.46,62.46,0,0,1-7,4.88,70.21,70.21,0,0,1-7.92,3.8C430.83,319.63,430.74,319.47,430.85,319.42Z" style="fill: rgb(38, 50, 56); transform-origin: 438.328px 315.186px;" id="ela6q2m0xgika" class="animable"></path><path d="M426.67,300c.22-.84.48-1.66.77-2.48a.07.07,0,0,1,0-.1c.18-.46.37-.92.56-1.38l.07-.17.11-.27a0,0,0,0,1,0,0c-.05.16-.09.32-.14.48a2.5,2.5,0,0,1-.07.26,66.88,66.88,0,0,0-2.14,9.8c0,.1-.18.1-.17,0A32.89,32.89,0,0,1,426.67,300Z" style="fill: rgb(38, 50, 56); transform-origin: 426.92px 300.907px;" id="el09nm8jx1ve5l" class="animable"></path><polygon points="389.41 400.73 390.44 412.93 393.59 450.14 427.34 450.14 430.49 412.93 431.52 400.73 389.41 400.73" style="fill: rgb(69, 90, 100); transform-origin: 410.465px 425.435px;" id="elgyft4uds7pv" class="animable"></polygon><polygon points="389.41 400.73 390.44 412.93 430.49 412.93 431.52 400.73 389.41 400.73" style="fill: rgb(38, 50, 56); transform-origin: 410.465px 406.83px;" id="eleg2imj1hav7" class="animable"></polygon><g id="elord69r9rxq"><rect x="386.1" y="395.84" width="48.73" height="11.7" style="fill: rgb(69, 90, 100); transform-origin: 410.465px 401.69px; transform: rotate(180deg);" class="animable"></rect></g></g><defs>     <filter id="active" height="200%">         <feMorphology in="SourceAlpha" result="DILATED" operator="dilate" radius="2"></feMorphology>                <feFlood flood-color="#32DFEC" flood-opacity="1" result="PINK"></feFlood>        <feComposite in="PINK" in2="DILATED" operator="in" result="OUTLINE"></feComposite>        <feMerge>            <feMergeNode in="OUTLINE"></feMergeNode>            <feMergeNode in="SourceGraphic"></feMergeNode>        </feMerge>    </filter>    <filter id="hover" height="200%">        <feMorphology in="SourceAlpha" result="DILATED" operator="dilate" radius="2"></feMorphology>                <feFlood flood-color="#ff0000" flood-opacity="0.5" result="PINK"></feFlood>        <feComposite in="PINK" in2="DILATED" operator="in" result="OUTLINE"></feComposite>        <feMerge>            <feMergeNode in="OUTLINE"></feMergeNode>            <feMergeNode in="SourceGraphic"></feMergeNode>        </feMerge>            <feColorMatrix type="matrix" values="0   0   0   0   0                0   1   0   0   0                0   0   0   0   0                0   0   0   1   0 "></feColorMatrix>    </filter></defs></svg>